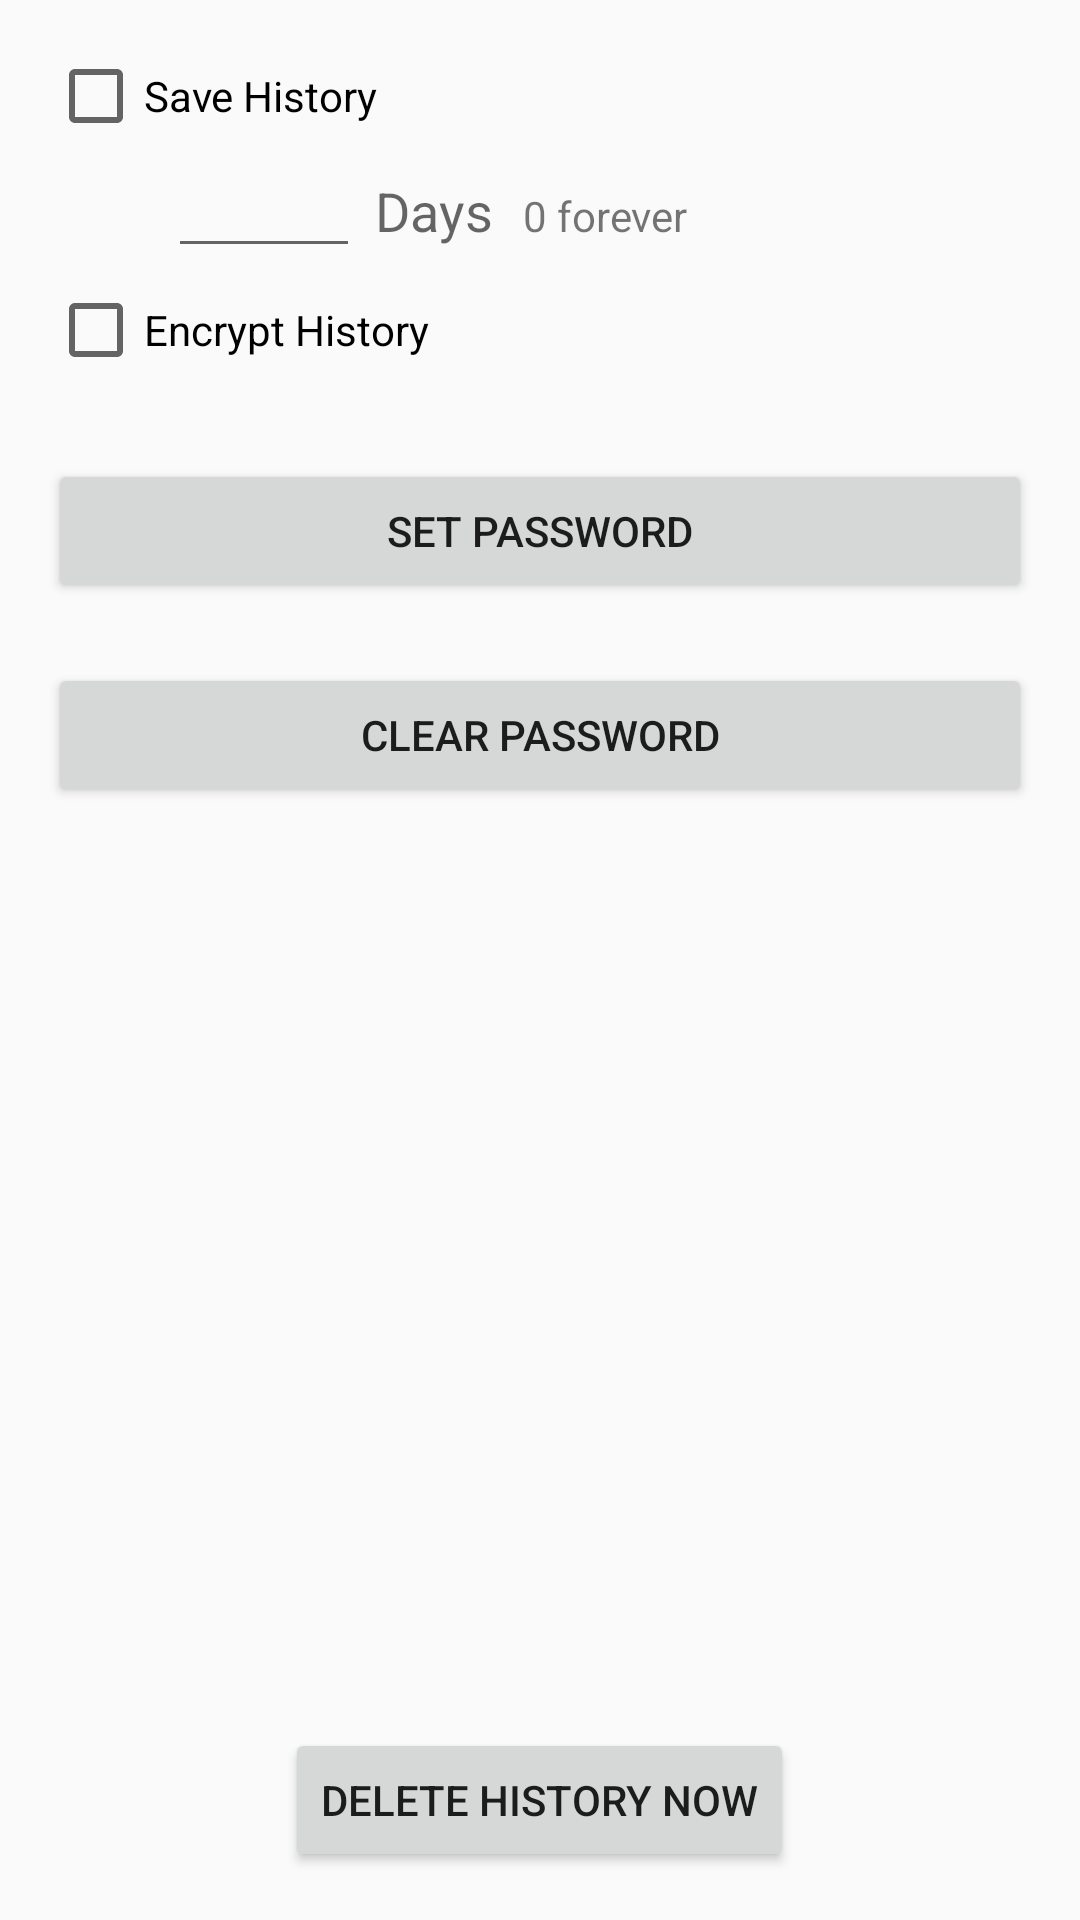

Reconstruct the res/layout file that produces this screen, plus the resources it refers to.
<!-- AndroidManifest.xml: application theme Theme.AppCompat.Light -->
<!-- res/layout/activity_history_settings.xml -->
<RelativeLayout xmlns:android="http://schemas.android.com/apk/res/android"
    xmlns:tools="http://schemas.android.com/tools"
    android:layout_width="match_parent"
    android:layout_height="match_parent"
    android:paddingBottom="@dimen/activity_vertical_margin"
    android:paddingLeft="@dimen/activity_horizontal_margin"
    android:paddingRight="@dimen/activity_horizontal_margin"
    android:paddingTop="@dimen/activity_vertical_margin"
    tools:context=".HistorySettingsActivity" >

    <CheckBox
        android:id="@+id/cbSaveHistory"
        android:layout_width="wrap_content"
        android:layout_height="wrap_content"
        android:layout_alignParentLeft="true"
        android:layout_alignParentTop="true"
        android:text="@string/save_history" />

    <Button
        android:id="@+id/btnDeleteHistory"
        android:layout_width="wrap_content"
        android:layout_height="wrap_content"
        android:layout_alignParentBottom="true"
        android:layout_centerHorizontal="true"
        android:text="@string/delete_history" />

    <CheckBox
        android:id="@+id/cbEncryptHistory"
        android:layout_width="wrap_content"
        android:layout_height="wrap_content"
        android:layout_alignLeft="@+id/cbSaveHistory"
        android:layout_below="@+id/cbSaveHistory"
        android:layout_marginTop="46dp"
        android:text="@string/encrypt_history" />

    <LinearLayout
        android:id="@+id/llDaysHistoryFields"
        android:layout_width="wrap_content"
        android:layout_height="wrap_content"
        android:layout_alignLeft="@+id/cbEncryptHistory"
        android:layout_below="@+id/cbSaveHistory"
        android:visibility="visible" >

        <EditText
            android:id="@+id/txtDaysHistory"
            android:layout_width="64sp"
            android:layout_height="wrap_content"
            android:layout_marginLeft="40dp"
            android:ems="10"
            android:inputType="number"
            android:maxLength="3" />

        <TextView
            android:id="@+id/tvDaysHistory"
            android:layout_width="wrap_content"
            android:layout_height="wrap_content"
            android:layout_marginLeft="5dp"
            android:text="@string/days_history"
            android:textAppearance="?android:attr/textAppearanceMedium" />

        <TextView
            android:id="@+id/txt0meansInfinite"
            android:layout_width="wrap_content"
            android:layout_height="wrap_content"
            android:text="@string/zero_means_infinite"
            android:layout_marginLeft="10dp" />
    </LinearLayout>

    <Button
        android:id="@+id/btnSetPassword"
        android:layout_width="fill_parent"
        android:layout_height="wrap_content"
        android:layout_alignLeft="@+id/cbEncryptHistory"
        android:layout_below="@+id/cbEncryptHistory"
        android:layout_marginTop="27dp"
        android:text="@string/set_password" />

    <Button
        android:id="@+id/btnClearPassword"
        android:layout_width="fill_parent"
        android:layout_height="wrap_content"
        android:layout_alignLeft="@+id/btnSetPassword"
        android:layout_below="@+id/btnSetPassword"
        android:layout_marginTop="20dp"
        android:text="@string/clear_password" />

</RelativeLayout>
<!-- resources referenced by this layout -->
<resources>
  <dimen name="activity_horizontal_margin">16dp</dimen>
  <dimen name="activity_vertical_margin">16dp</dimen>
  <string name="clear_password">Clear Password</string>
  <string name="days_history">Days</string>
  <string name="delete_history">Delete History Now</string>
  <string name="encrypt_history">Encrypt History</string>
  <string name="save_history">Save History</string>
  <string name="set_password">Set Password</string>
  <string name="zero_means_infinite">0 forever</string>
</resources>
